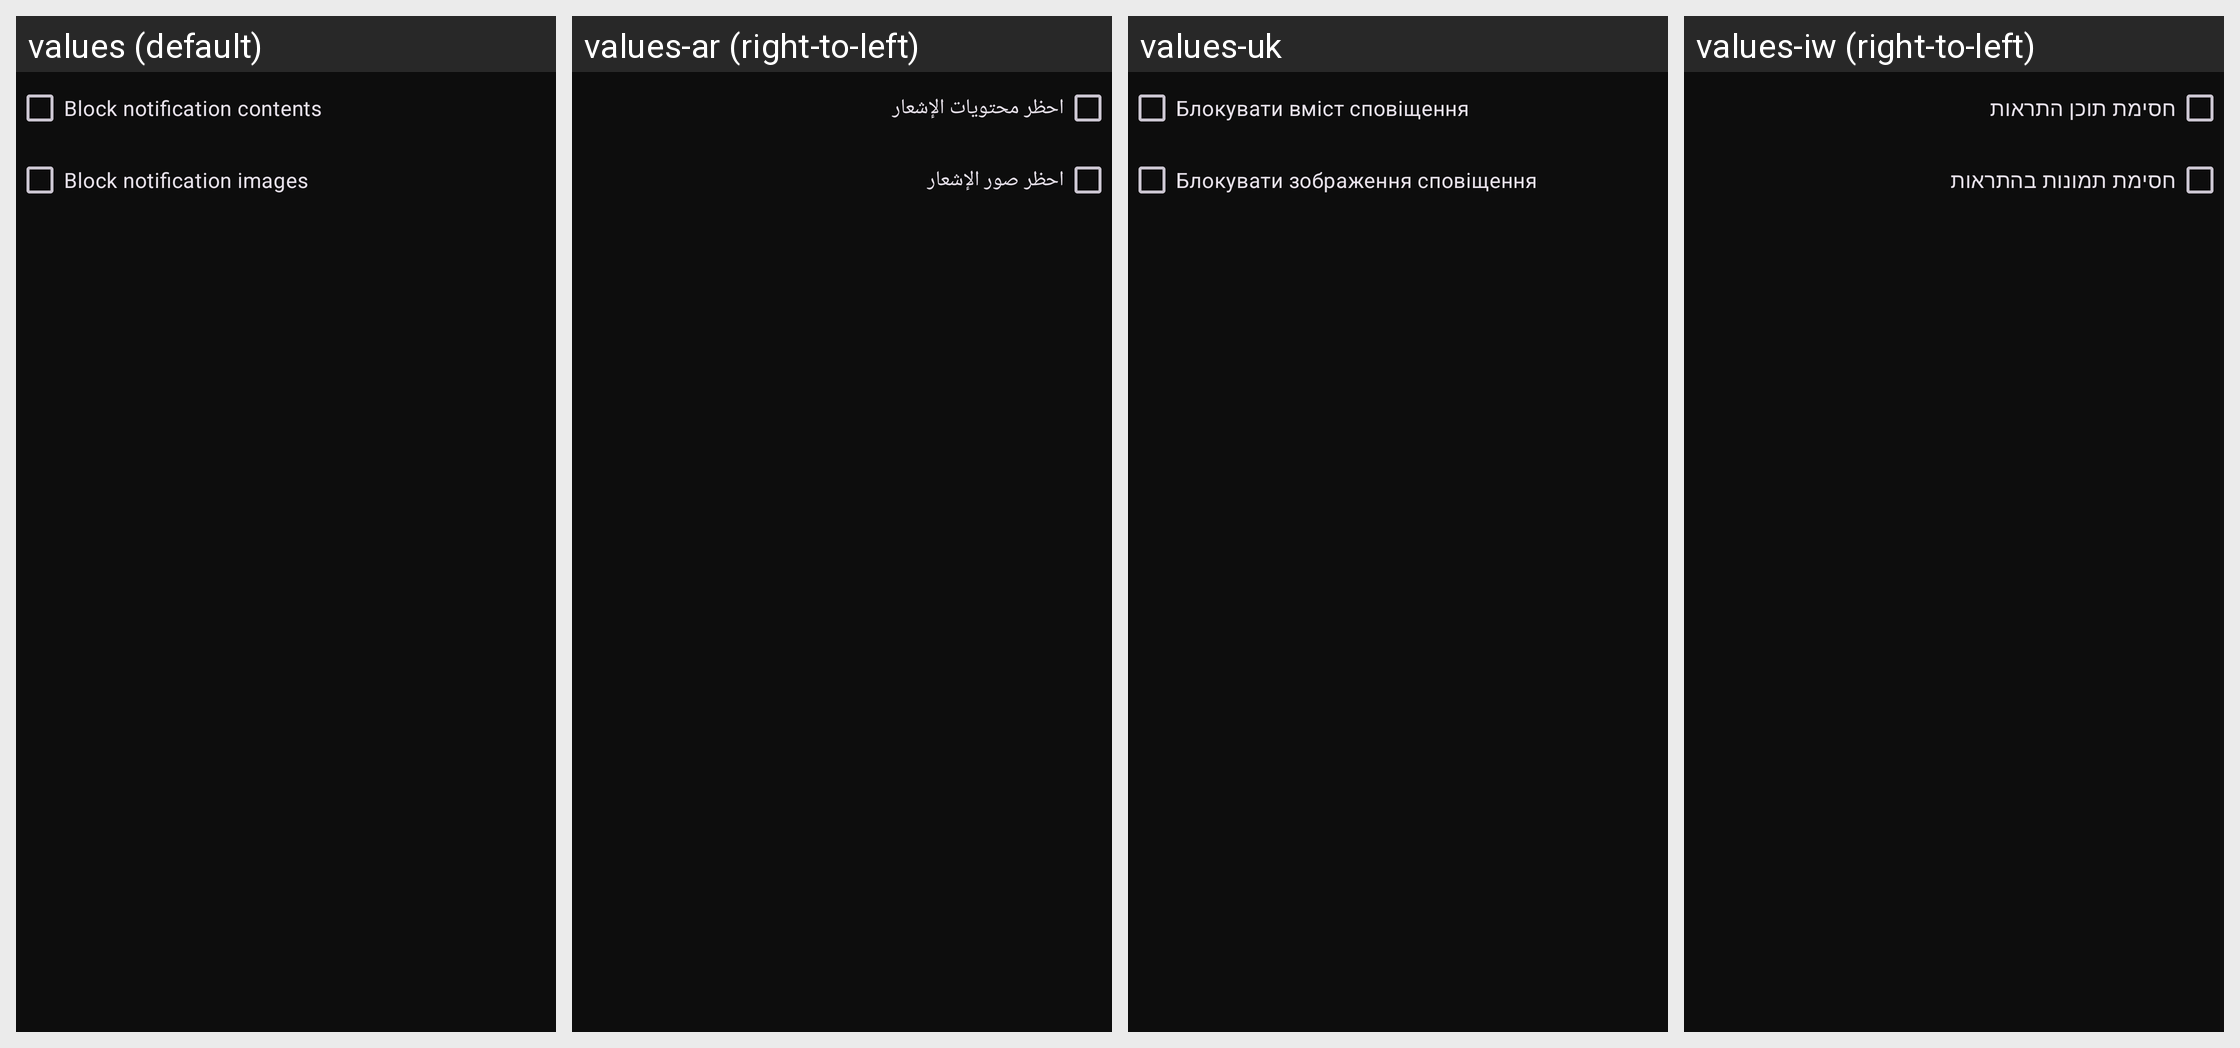

The Android screen above is rendered under several locales of the same app. Produce the string resources it draws, with the default and per-locale values.
Android screen res/layout/privacy_options.xml rendered under 4 locales, left to right: values (default), values-ar (right-to-left), values-uk, values-iw (right-to-left). Device: Nexus 5 (rendered at 1080×1920; each locale shown at half size, 540×960, under a caption strip naming it); theme OpdlTheme.NoActionBar.
Other locales in the repository, not shown: values-ast, values-az, values-bg, values-ca, values-cs, values-da, values-de, values-el, values-en-rGB, values-eo, values-es, values-et, values-eu, values-fi, values-fr, values-gl, values-hu, values-ia, values-id, values-in, values-is, values-it, values-ja, values-ka, values-ko, values-lt, values-nl, values-nn, values-pl, values-pt, values-pt-rBR, values-ro, values-ru, values-sk, values-sl, values-sv, values-ta, values-tg, values-tr, values-zh-rCN, values-zh-rTW.
Strings drawn on this screen, with the default value and each locale's value (text and hints the layout hard-codes, and strings that could not be matched under every locale, appear in the picture but are not listed):

block_notification_contents
  values: Block notification contents
  values-ar: احظر محتويات الإشعار
  values-uk: Блокувати вміст сповіщення
  values-iw: חסימת תוכן התראות

block_notification_images
  values: Block notification images
  values-ar: احظر صور الإشعار
  values-uk: Блокувати зображення сповіщення
  values-iw: חסימת תמונות בהתראות
